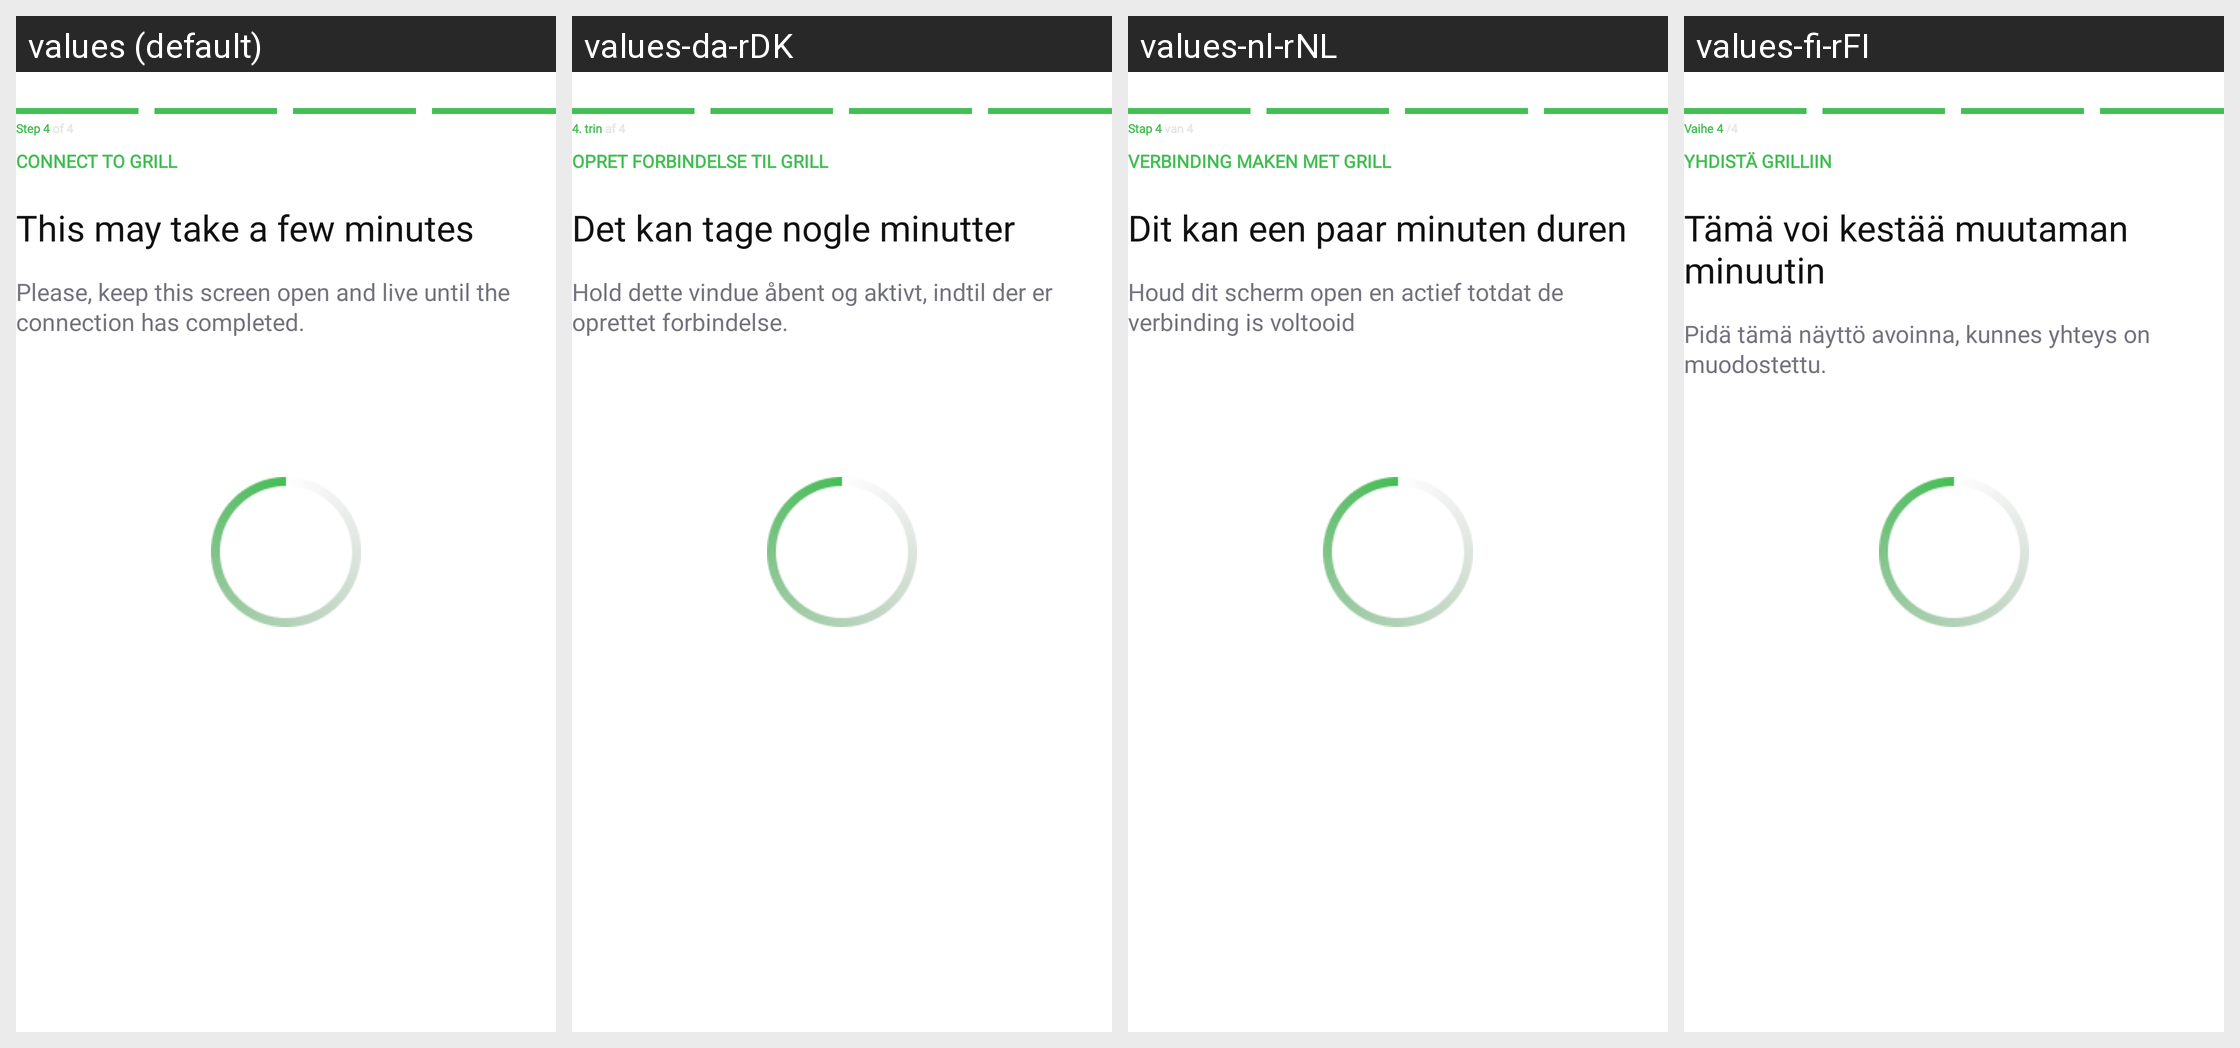

Translations of the strings shown on this Android screen, per locale in the grid:
Android screen res/layout/fragment_bluetooth_international_pairing.xml rendered under 4 locales, left to right: values (default), values-da-rDK, values-nl-rNL, values-fi-rFI. Device: Nexus 5 (rendered at 1080×1920; each locale shown at half size, 540×960, under a caption strip naming it); theme Theme.NinjaConnectedKitchen.
Other locales in the repository, not shown: values-de-rDE, values-en-rGB, values-es-rES, values-fr-rCA, values-fr-rFR, values-it-rIT, values-nb-rNO, values-pt-rPT, values-sv-rSE.
Strings drawn on this screen, with the default value and each locale's value (text and hints the layout hard-codes, and strings that could not be matched under every locale, appear in the picture but are not listed):

pairing_international_step_four
  values: Step 4 of 4
  values-da-rDK: 4. trin af 4
  values-nl-rNL: Stap 4 van 4
  values-fi-rFI: Vaihe 4 /4

bluetooth_connect_to_grill
  values: CONNECT TO GRILL
  values-da-rDK: OPRET FORBINDELSE TIL GRILL
  values-nl-rNL: VERBINDING MAKEN MET GRILL
  values-fi-rFI: YHDISTÄ GRILLIIN

bluetooth_few_minutes
  values: This may take a few minutes
  values-da-rDK: Det kan tage nogle minutter
  values-nl-rNL: Dit kan een paar minuten duren
  values-fi-rFI: Tämä voi kestää muutaman minuutin

bluetooth_keep_open
  values: Please, keep this screen open and live until the connection has completed.
  values-da-rDK: Hold dette vindue åbent og aktivt, indtil der er oprettet forbindelse.
  values-nl-rNL: Houd dit scherm open en actief totdat de verbinding is voltooid
  values-fi-rFI: Pidä tämä näyttö avoinna, kunnes yhteys on muodostettu.
